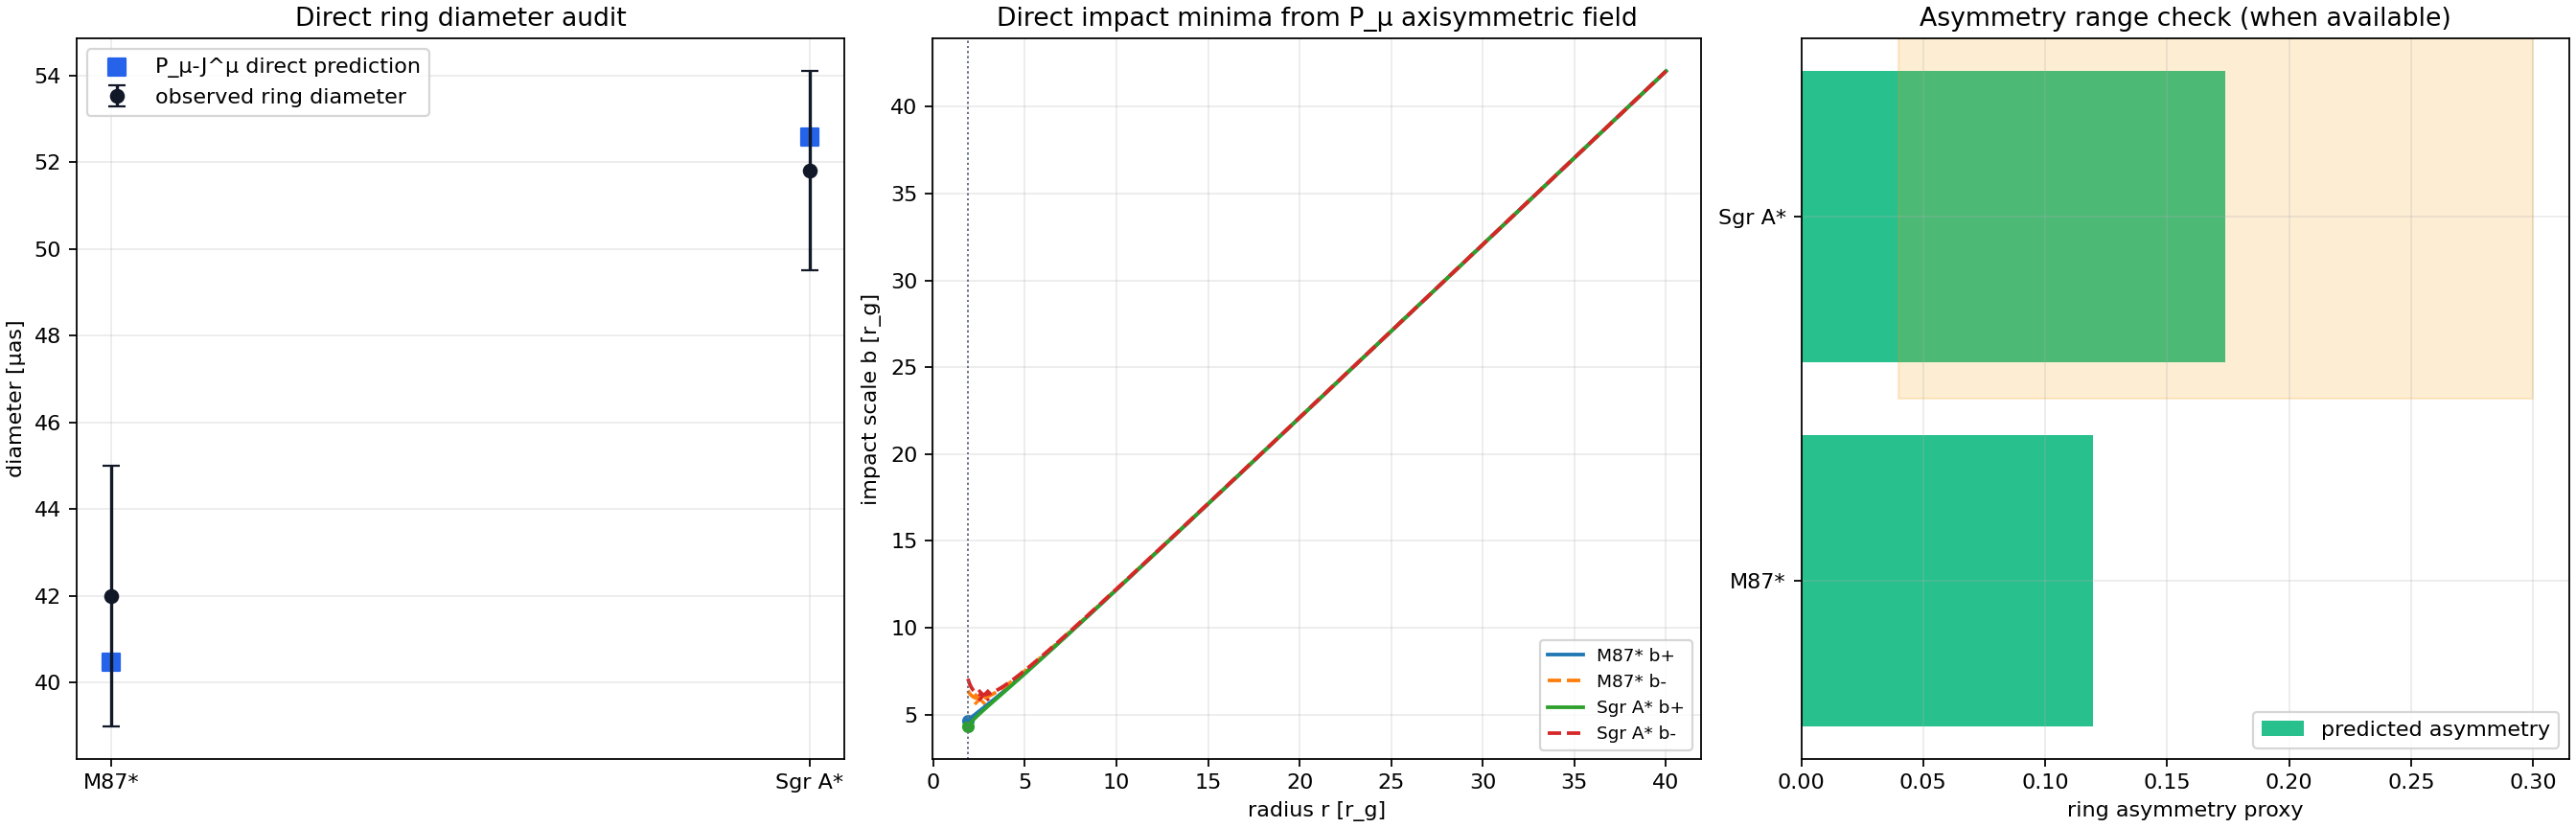

Values plotted in this chart, from the file beside it:
key, label, a_star_mid, inc_deg_mid, horizon_rg, r_plus_rg, r_minus_rg, orbit_margin_plus_rg, orbit_margin_minus_rg, b_plus_rg, b_minus_rg, ring_coeff_rg, ring_diameter_obs_uas, ring_diameter_obs_sigma_uas, ring_diameter_pred_uas, ring_diameter_residual_uas, z_ring_diameter, ring_asymmetry_pred, ring_asymmetry_target, ring_asymmetry_sigma, z_ring_asymmetry, ring_asymmetry_range_pass, ring_asymmetry_min, ring_asymmetry_max
m87, M87*, 0.4995, 17.5, 1.866, 1.886, 2.513, 0.02, 0.6469, 4.666, 5.934, 10.6, 42.0, 3.0, 40.48, -1.515, -0.5052, 0.1196, , , , , , 
sgra, Sgr A*, 0.4995, 27.5, 1.866, 1.886, 2.708, 0.02, 0.8417, 4.333, 6.154, 10.49, 51.8, 2.3, 52.58, 0.7835, 0.3407, 0.1736, 0.17, 0.07506, 0.04841, True, 0.04, 0.3
